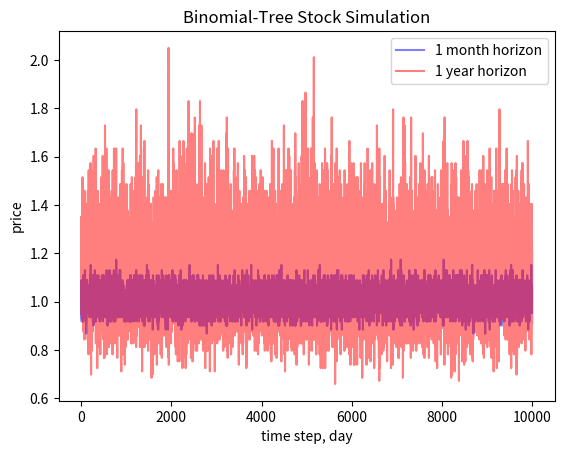
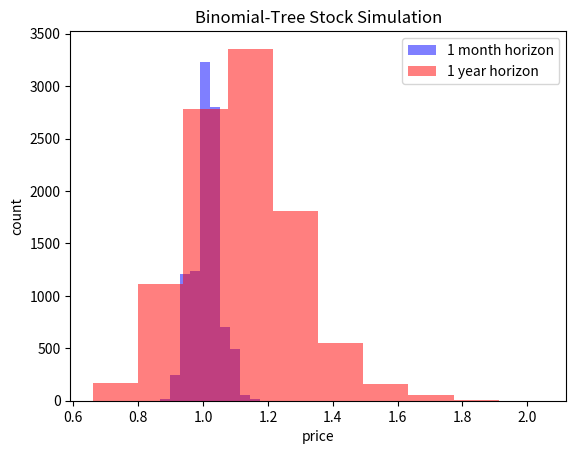

Recreate these plots in Python, in order.
# -*- coding: utf-8 -*-
"""Simulations_Using_MC

#Take A View At Different Numerical Simulations Approaches:::
    1.Black Scholes
  
    2.Binary Tree
  
    3.Monte Carlo


#Binary Tree Simulation :::::

"""

# Commented out IPython magic to ensure Python compatibility.
# %matplotlib inline
import numpy as np

import seaborn as sns
import matplotlib.pyplot as plt

#model parameters
mu = 0.1      #mean
sigma = 0.15  #volatility
S0 = 1        #starting price
    
N = 10000     #number of simulations
T = [21.0/252, 1.0]  #time horizon in years
step = 1.0/252       #time step in years

#compute state price and probability
u = np.exp(sigma * np.sqrt(step))    #up state price
d = 1.0/u                            #down state price
p = 0.5+0.5*(mu/sigma)*np.sqrt(step) #prob of up state

"""#Binary Tree with Monte Carlo Simulation ::::
"""

#binomial tree simulation
up_times = np.zeros((N, len(T)))
down_times = np.zeros((N, len(T)))
for idx in range(len(T)):
    up_times[:,idx] = np.random.binomial(T[idx]/step, p, N)
    down_times[:,idx] = T[idx]/step - up_times[:,idx]

#compute terminal price
ST = S0 * u**up_times * d**down_times

#generate plots
plt.figure()
plt.plot(ST[:,0], color='b', alpha=0.5, label='1 month horizon')
plt.plot(ST[:,1], color='r', alpha=0.5, label='1 year horizon')
plt.xlabel('time step, day')
plt.ylabel('price')
plt.title('Binomial-Tree Stock Simulation')
plt.legend()
plt.show()

"""#MC Simulation has these two advantages over other simulations ::::

(1)No matter what the assets and the nature of their interaction you can completely strip of the mathematical construct of these assets and simply assuming a random normal path (geometric Brownian motion) simulate the forward movement of the assets

(2)Secondly, using a series of IF....THEN....ELSEIF....THEN statements we can simulate the payoff at termination.
"""

plt.figure()
plt.hist(ST[:,0], color='b', alpha=0.5, label='1 month horizon')
plt.hist(ST[:,1], color='r', alpha=0.5, label='1 year horizon')
plt.xlabel('price')
plt.ylabel('count')
plt.title('Binomial-Tree Stock Simulation')
plt.legend()
plt.show()

"""We can see from the above plots that our yearly estimates have higher volatility compared to the monthly estimates."""
